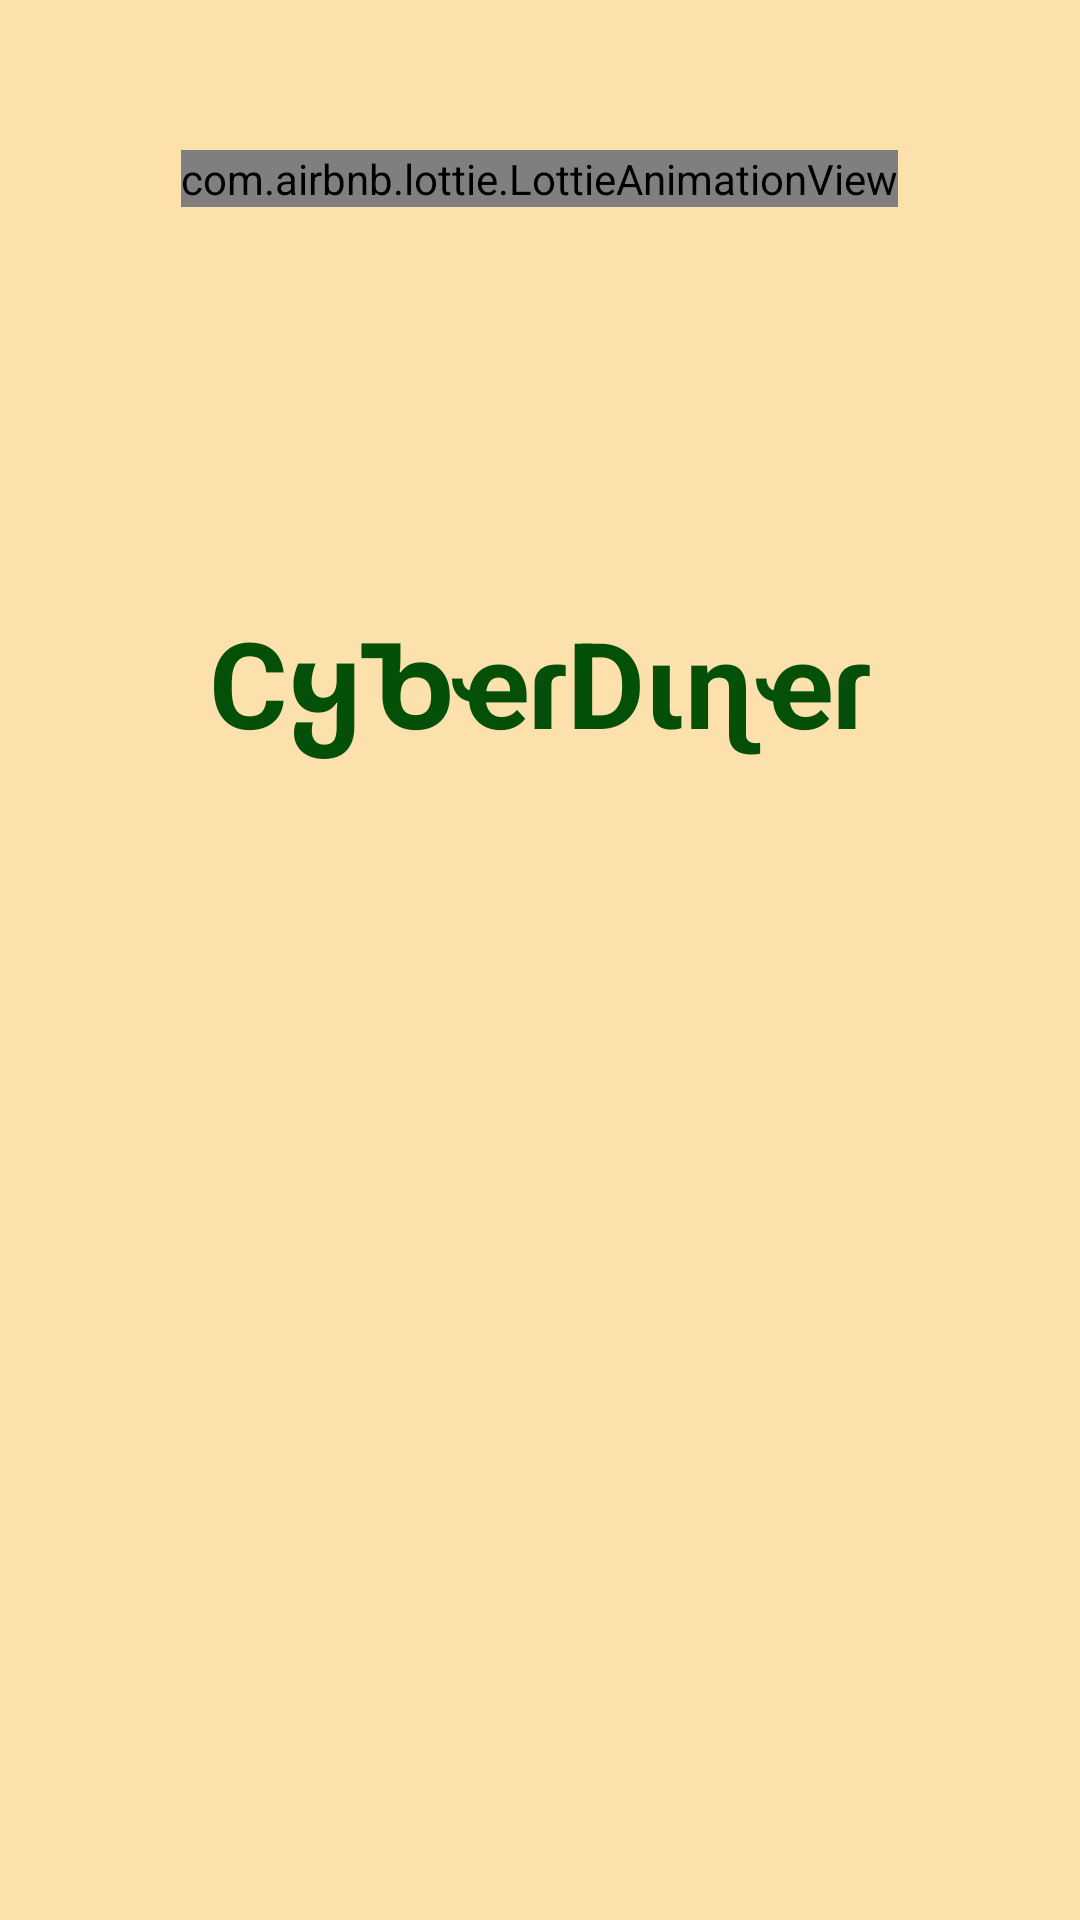

Android layout source for this screen:
<!-- AndroidManifest.xml: application theme Theme.CyberDiner -->
<!-- res/layout/splash_screen.xml -->
<?xml version="1.0" encoding="utf-8"?>
<RelativeLayout xmlns:android="http://schemas.android.com/apk/res/android"
    android:layout_width="match_parent"
    android:layout_height="match_parent"
    android:id="@+id/rellayout"
    android:background="#fce1ad"
    xmlns:app="http://schemas.android.com/apk/res-auto">

    <TextView
        android:layout_width="wrap_content"
        android:layout_height="wrap_content"
        android:text="CყႦҽɾDιɳҽɾ"
        android:id="@+id/dinertext"
        android:textStyle="bold"
        android:textColor="#055008"
        android:textSize="40sp"
        android:layout_marginTop="200dp"
        android:layout_centerHorizontal="true"/>

    <com.airbnb.lottie.LottieAnimationView
        android:id="@+id/lottiepan"
        android:layout_width="wrap_content"
        android:layout_height="wrap_content"
        android:layout_centerHorizontal="true"
        android:layout_marginLeft="40dp"
        android:layout_marginTop="50dp"
        app:lottie_autoPlay="true"
        app:lottie_loop="true"
        app:lottie_rawRes="@raw/panfood" />

</RelativeLayout>
<!-- resources referenced by this layout -->
<resources>
  <style name="Theme.CyberDiner" parent="Theme.MaterialComponents.DayNight.NoActionBar">
          
          <item name="colorPrimary">@color/purple_500</item>
          <item name="colorPrimaryVariant">@color/purple_700</item>
          <item name="colorOnPrimary">@color/white</item>
          
          <item name="colorSecondary">@color/teal_200</item>
          <item name="colorSecondaryVariant">@color/teal_700</item>
          <item name="colorOnSecondary">@color/black</item>
          
          <item name="android:statusBarColor" tools:targetApi="l">?attr/colorPrimaryVariant</item>
          
      </style>
  <color name="purple_500">#FF6200EE</color>
  <color name="purple_700">#FF3700B3</color>
  <color name="white">#FFFFFFFF</color>
  <color name="teal_200">#FF03DAC5</color>
  <color name="teal_700">#FF018786</color>
  <color name="black">#FF000000</color>
</resources>
